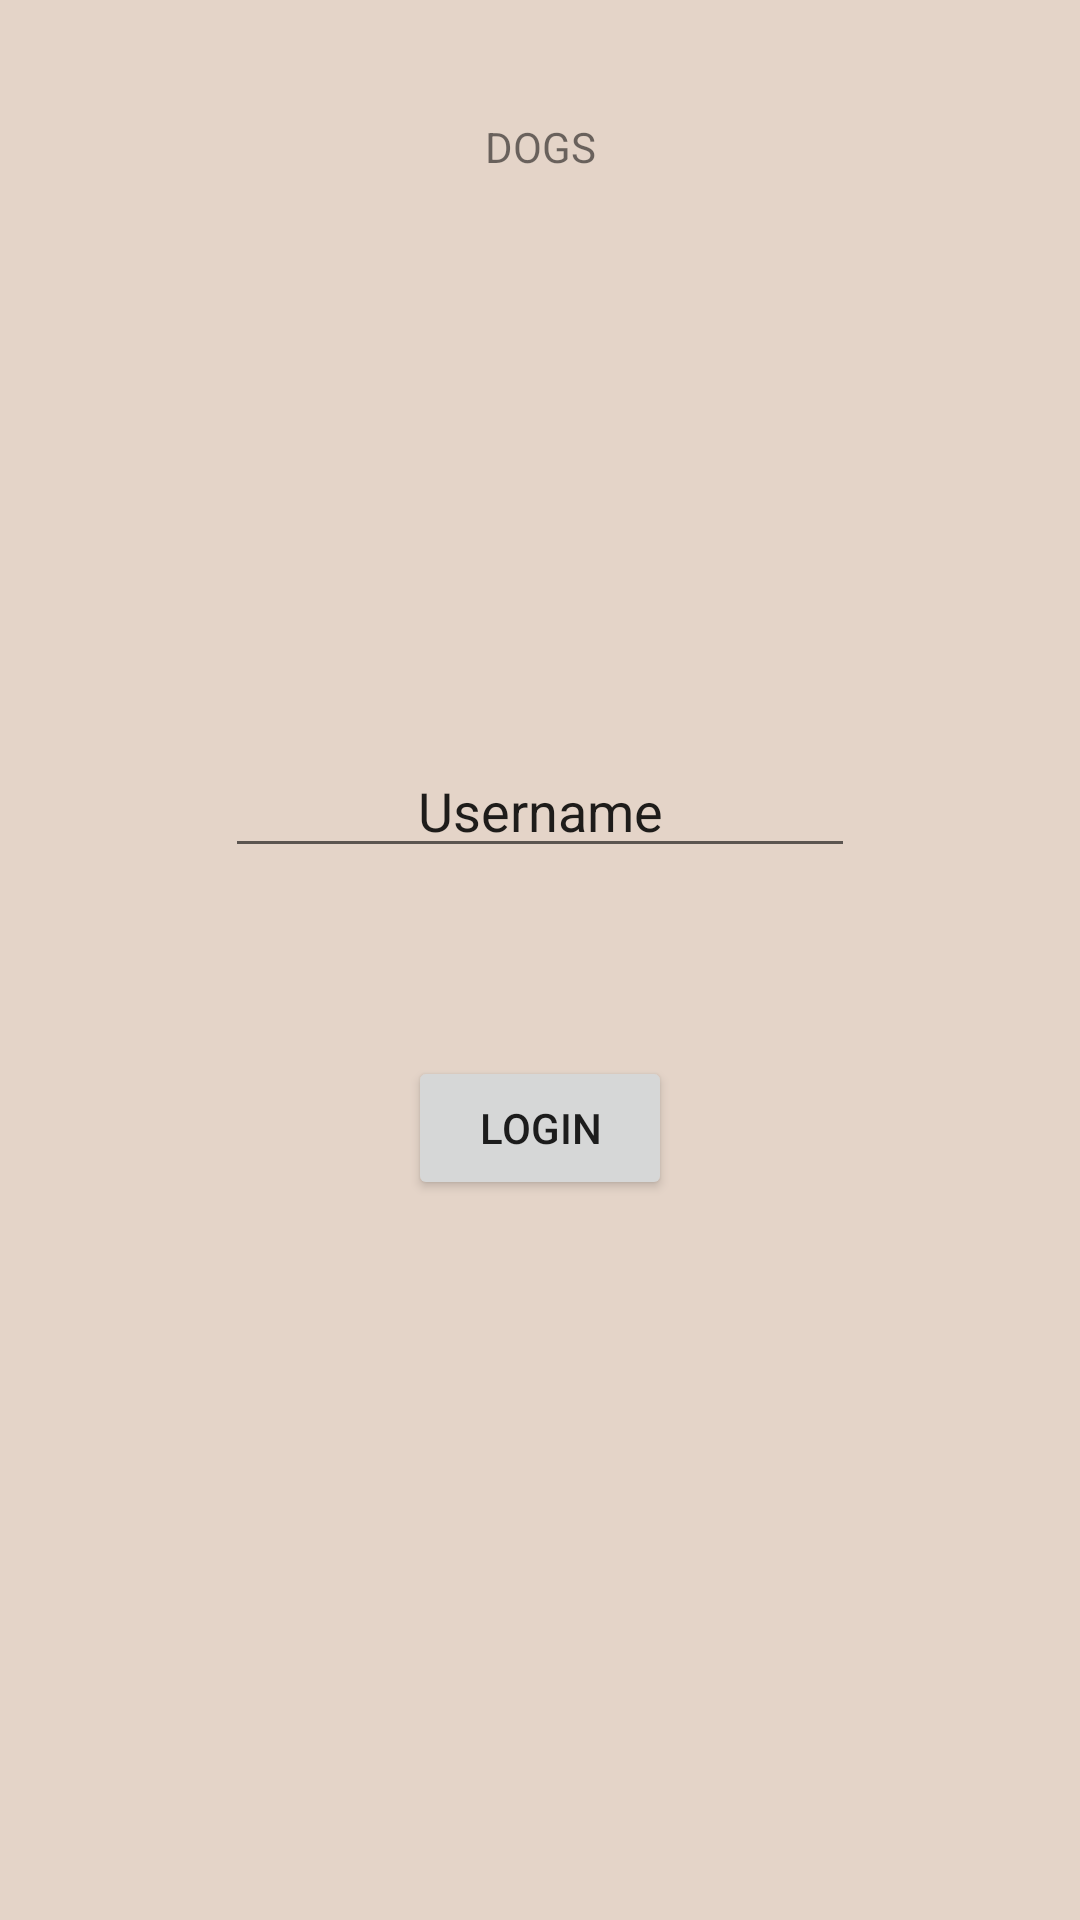

Layout XML and referenced resources for this Android screen:
<!-- AndroidManifest.xml: application theme Theme.Project -->
<!-- res/layout/login_page.xml -->
<?xml version="1.0" encoding="utf-8"?>
<androidx.constraintlayout.widget.ConstraintLayout
    xmlns:android="http://schemas.android.com/apk/res/android"
    xmlns:tools="http://schemas.android.com/tools"
    xmlns:app="http://schemas.android.com/apk/res-auto"
    android:layout_width="match_parent"
    android:layout_height="match_parent"
    android:background="@color/background"
    tools:context=".Login">

    <TextView
        android:id="@+id/app_name"
        android:layout_width="48dp"
        android:layout_height="24dp"
        android:text="@string/dogs"
        android:gravity="center"
        app:layout_constraintBottom_toBottomOf="parent"
        app:layout_constraintEnd_toEndOf="parent"
        app:layout_constraintStart_toStartOf="parent"
        app:layout_constraintTop_toTopOf="parent"
        app:layout_constraintVertical_bias="0.06" />

    <EditText
        android:id="@+id/txt_name_input"
        android:layout_width="wrap_content"
        android:layout_height="wrap_content"
        android:ems="10"
        android:gravity="center"
        android:inputType="textPersonName"
        android:text="@string/username"
        app:layout_constraintBottom_toBottomOf="parent"
        app:layout_constraintEnd_toEndOf="parent"
        app:layout_constraintStart_toStartOf="parent"
        app:layout_constraintTop_toBottomOf="@+id/app_name"
        app:layout_constraintVertical_bias="0.348" />

    <Button
        android:id="@+id/btn_login"
        android:layout_width="wrap_content"
        android:layout_height="wrap_content"
        android:text="@string/login"
        app:layout_constraintBottom_toBottomOf="parent"
        app:layout_constraintEnd_toEndOf="parent"
        app:layout_constraintStart_toStartOf="parent"
        app:layout_constraintTop_toBottomOf="@+id/txt_name_input"
        app:layout_constraintVertical_bias="0.207" />
</androidx.constraintlayout.widget.ConstraintLayout>
<!-- resources referenced by this layout -->
<resources>
  <color name="background">#E4D4C8</color>
  <string name="dogs">DOGS</string>
  <string name="login">LogIn</string>
  <string name="username">Username</string>
  <style name="Theme.Project" parent="Theme.MaterialComponents.DayNight.DarkActionBar">
          
          <item name="colorPrimary">@color/button</item>
          <item name="colorPrimaryVariant">@color/buttoninable</item>
          <item name="colorOnPrimary">@color/background</item>
          
          <item name="colorSecondary">@color/button</item>
          <item name="colorSecondaryVariant">@color/buttoninable</item>
          <item name="colorOnSecondary">@color/background</item>
          
          <item name="android:statusBarColor" tools:targetApi="l">?attr/colorPrimaryVariant</item>
          
      </style>
  <color name="button">#A47551</color>
  <color name="buttoninable">#D0B49F</color>
</resources>
